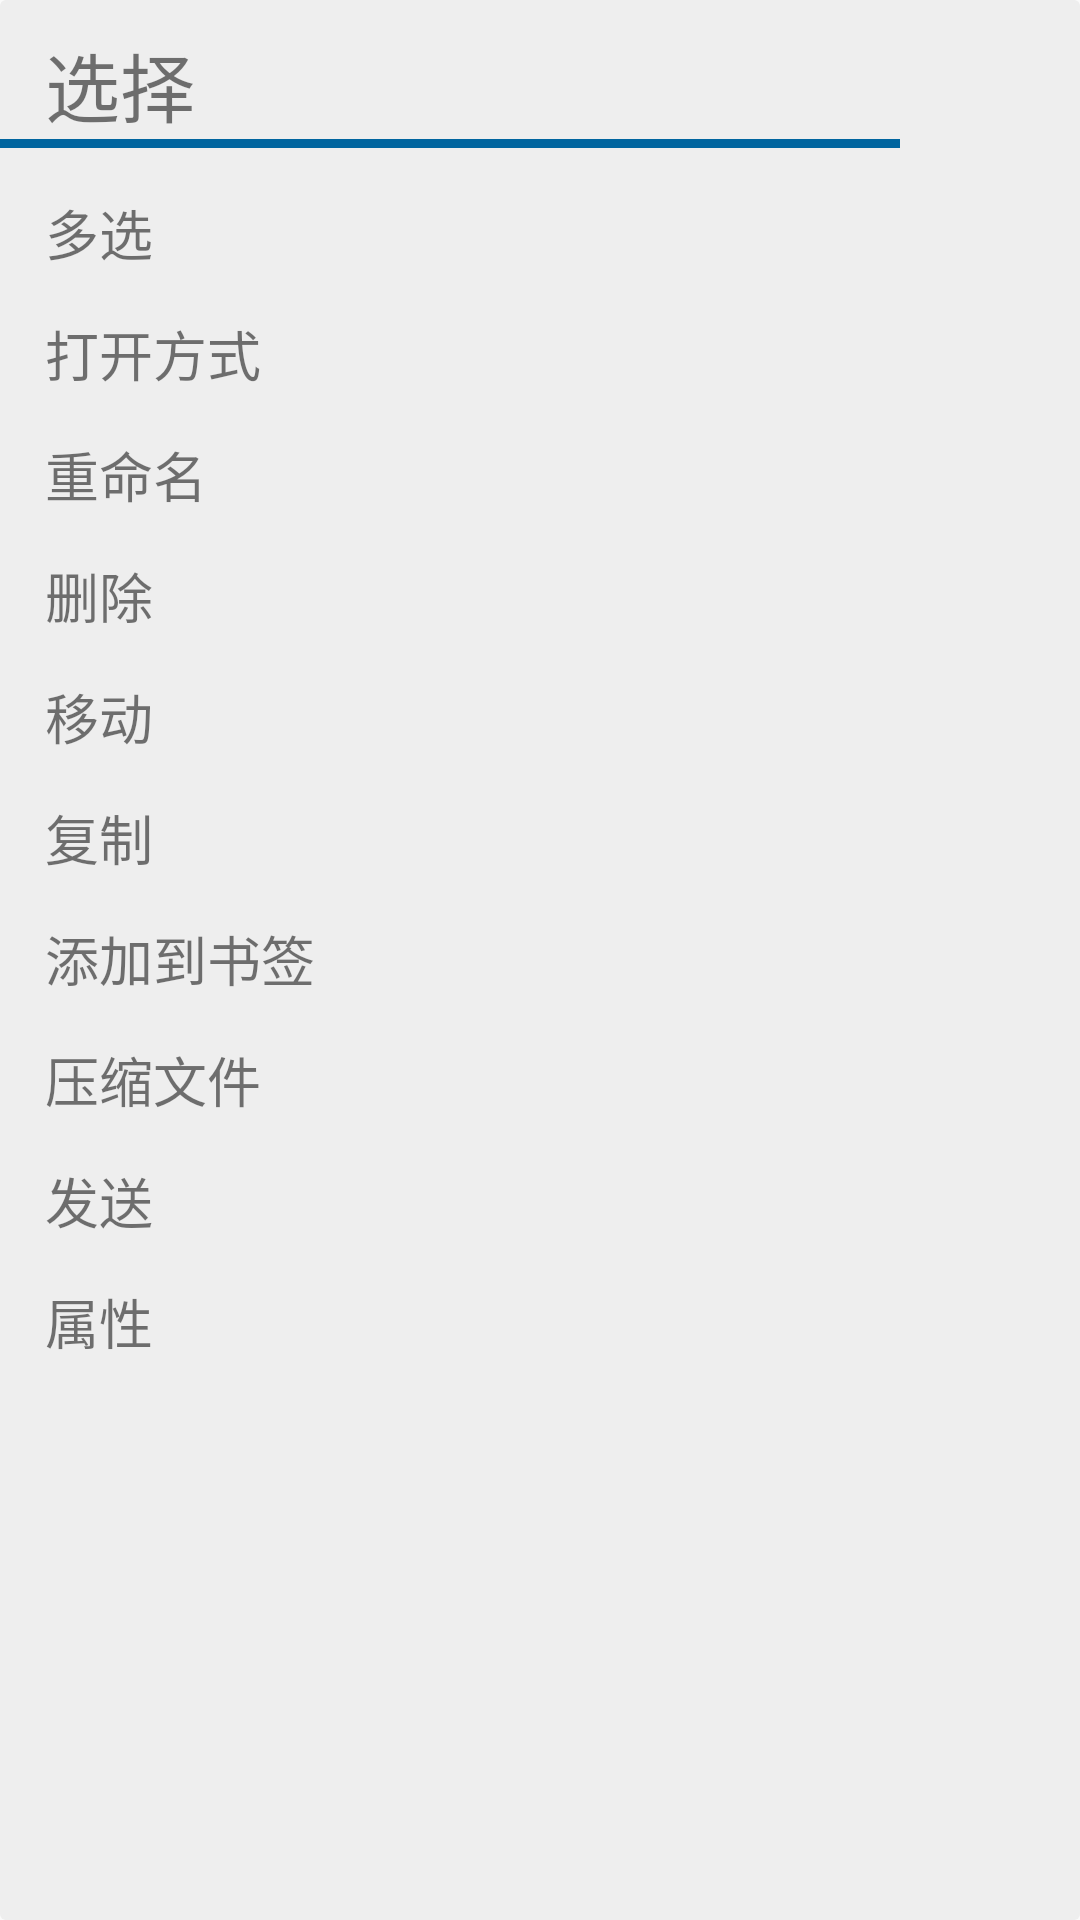

This screen was rendered from an Android layout file. Write that file and the resources it references.
<!-- AndroidManifest.xml: application theme AppTheme -->
<!-- res/layout/dialog_openfiledri.xml -->
<?xml version="1.0" encoding="utf-8"?>
<LinearLayout
	xmlns:android="http://schemas.android.com/apk/res/android"
	android:layout_width="300dp"
	android:layout_height="wrap_content"
	android:orientation="vertical"
	android:background="@drawable/radiusxx">

	<TextView
		android:layout_height="wrap_content"
		android:layout_width="wrap_content"
		android:text="选择"
		android:textSize="25sp"
		android:layout_marginLeft="15dp"
		android:layout_marginTop="10dp"/>

	<View
		android:layout_height="3dp"
		android:layout_width="300dp"
		android:background="#00659F"/>

	<TextView
		android:layout_height="wrap_content"
		android:layout_width="match_parent"
		android:text="多选"
		android:paddingLeft="15dp"
		android:paddingTop="15dp"
		android:paddingBottom="7dp"
		android:textSize="18sp"
		android:background="@drawable/textbutton"
		android:id="@+id/dialogopenfiledri_select"/>

	<TextView
		android:layout_height="wrap_content"
		android:layout_width="match_parent"
		android:text="打开方式"
		android:paddingLeft="15dp"
		android:paddingTop="7dp"
		android:paddingBottom="7dp"
		android:textSize="18sp"
		android:background="@drawable/textbutton"
		android:id="@+id/dialogopenfiledri_open"/>

	<TextView
		android:layout_height="wrap_content"
		android:layout_width="match_parent"
		android:text="重命名"
		android:paddingLeft="15dp"
		android:paddingTop="7dp"
		android:paddingBottom="7dp"
		android:textSize="18sp"
		android:background="@drawable/textbutton"
		android:id="@+id/dialogopenfiledri_rename"/>

	<TextView
		android:layout_height="wrap_content"
		android:layout_width="match_parent"
		android:text="删除"
		android:paddingLeft="15dp"
		android:paddingTop="7dp"
		android:paddingBottom="7dp"
		android:textSize="18sp"
		android:background="@drawable/textbutton"
		android:id="@+id/dialogopenfiledri_delete"/>

	<TextView
		android:layout_height="wrap_content"
		android:layout_width="match_parent"
		android:text="移动"
		android:paddingLeft="15dp"
		android:paddingTop="7dp"
		android:paddingBottom="7dp"
		android:textSize="18sp"
		android:background="@drawable/textbutton"
		android:id="@+id/dialogopenfiledri_move"/>

	<TextView
		android:layout_height="wrap_content"
		android:layout_width="match_parent"
		android:text="复制"
		android:paddingLeft="15dp"
		android:paddingTop="7dp"
		android:paddingBottom="7dp"
		android:textSize="18sp"
		android:background="@drawable/textbutton"
		android:id="@+id/dialogopenfiledri_copy"/>

	<TextView
		android:layout_height="wrap_content"
		android:layout_width="match_parent"
		android:text="添加到书签"
		android:paddingLeft="15dp"
		android:paddingTop="7dp"
		android:paddingBottom="7dp"
		android:textSize="18sp"
		android:background="@drawable/textbutton"
		android:id="@+id/dialogopenfiledri_addbook"/>

	<TextView
		android:layout_height="wrap_content"
		android:layout_width="match_parent"
		android:text="压缩文件"
		android:paddingLeft="15dp"
		android:paddingTop="7dp"
		android:paddingBottom="7dp"
		android:textSize="18sp"
		android:background="@drawable/textbutton"
		android:id="@+id/dialogopenfiledri_zip"/>

	<TextView
		android:layout_height="wrap_content"
		android:layout_width="match_parent"
		android:text="发送"
		android:paddingLeft="15dp"
		android:paddingTop="7dp"
		android:paddingBottom="7dp"
		android:textSize="18sp"
		android:background="@drawable/textbutton"
		android:id="@+id/dialogopenfiledri_send"/>

	<TextView
		android:layout_height="wrap_content"
		android:layout_width="match_parent"
		android:text="属性"
		android:paddingLeft="15dp"
		android:paddingTop="7dp"
		android:paddingBottom="15dp"
		android:textSize="18sp"
		android:background="@drawable/textbutton"
		android:id="@+id/dialogopenfiledri_attribute"/>

</LinearLayout>
<!-- resources referenced by this layout -->
<resources>
  <!-- drawable radiusxx (drawable) -->
  <?xml version="1.0" encoding="utf-8"?>
  <layer-list xmlns:android="http://schemas.android.com/apk/res/android">
      <item>
          <shape>
              <solid android:color="#eeeeee" />
              <corners android:radius="2dp" />
          </shape>
      </item>
  </layer-list>
  <!-- drawable textbutton (drawable) -->
  <?xml version="1.0" encoding="utf-8"?>
  <selector xmlns:android="http://schemas.android.com/apk/res/android">
  	<item 
  		android:state_enabled="true"
  		android:state_pressed="true">
  		<shape>
  			<solid android:color="#aaaaaa"/>
  			<corners android:radius="1dp"/>
  		</shape>
  	</item>
  	<item
  		android:state_checked="true"
  		android:state_enabled="true">
  		<shape>
  			<solid android:color="#aaaaaa"/>
  			<corners android:radius="1dp"/>
  		</shape>
  	</item>
  </selector>
  <style name="AppTheme" parent="Theme.AppCompat.Light.DarkActionBar">
  		<item name="colorPrimary">#999999</item>
  		<item name="colorPrimaryDark">#00659f</item>
  		<item name="colorAccent">#666666</item>
  	</style>
</resources>
